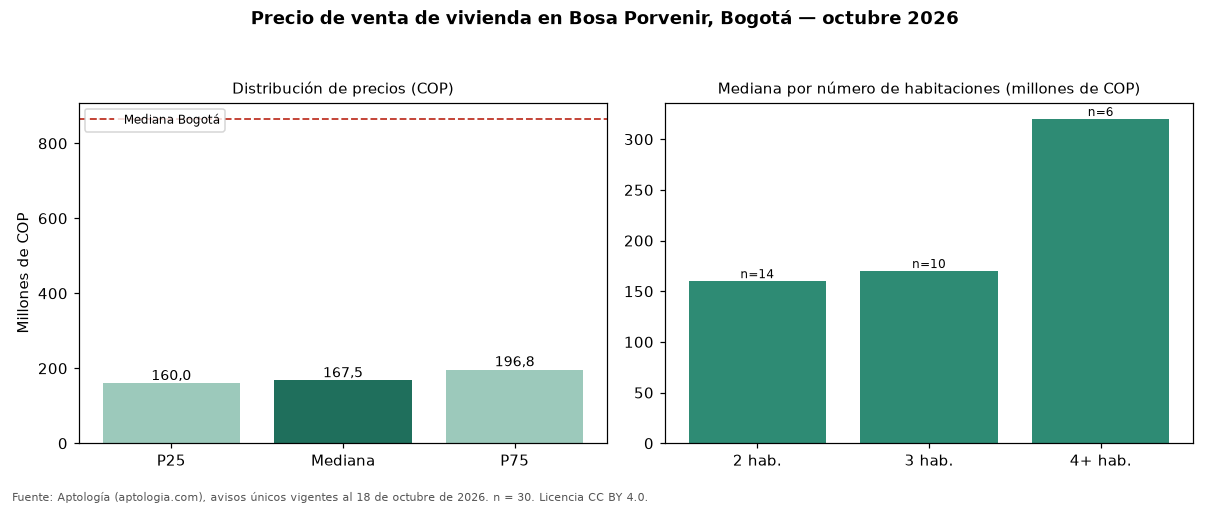

Values plotted in this chart, from the file beside it:
seccion, metrica, valor_cop, n
precio, p25, 160000000, 30
precio, mediana, 167500000, 30
precio, p75, 196750000, 30
cop_por_m2, p25, 3064363, 30
cop_por_m2, mediana, 3539126, 30
cop_por_m2, p75, 3809524, 30
area, area_mediana_m2, 46.5, 30
habitaciones, 2, 160000000, 14
habitaciones, 3, 170000000, 10
habitaciones, 4+, 320000000, 6
administracion, mediana, 90000, 24
estrato, moda, 2, 
parqueadero, porcentaje_con_parqueadero, 26.7, 30
ciudad, mediana_ciudad, 865000000, 54235
ciudad, mediana_cop_por_m2_ciudad, 6557377, 54235
